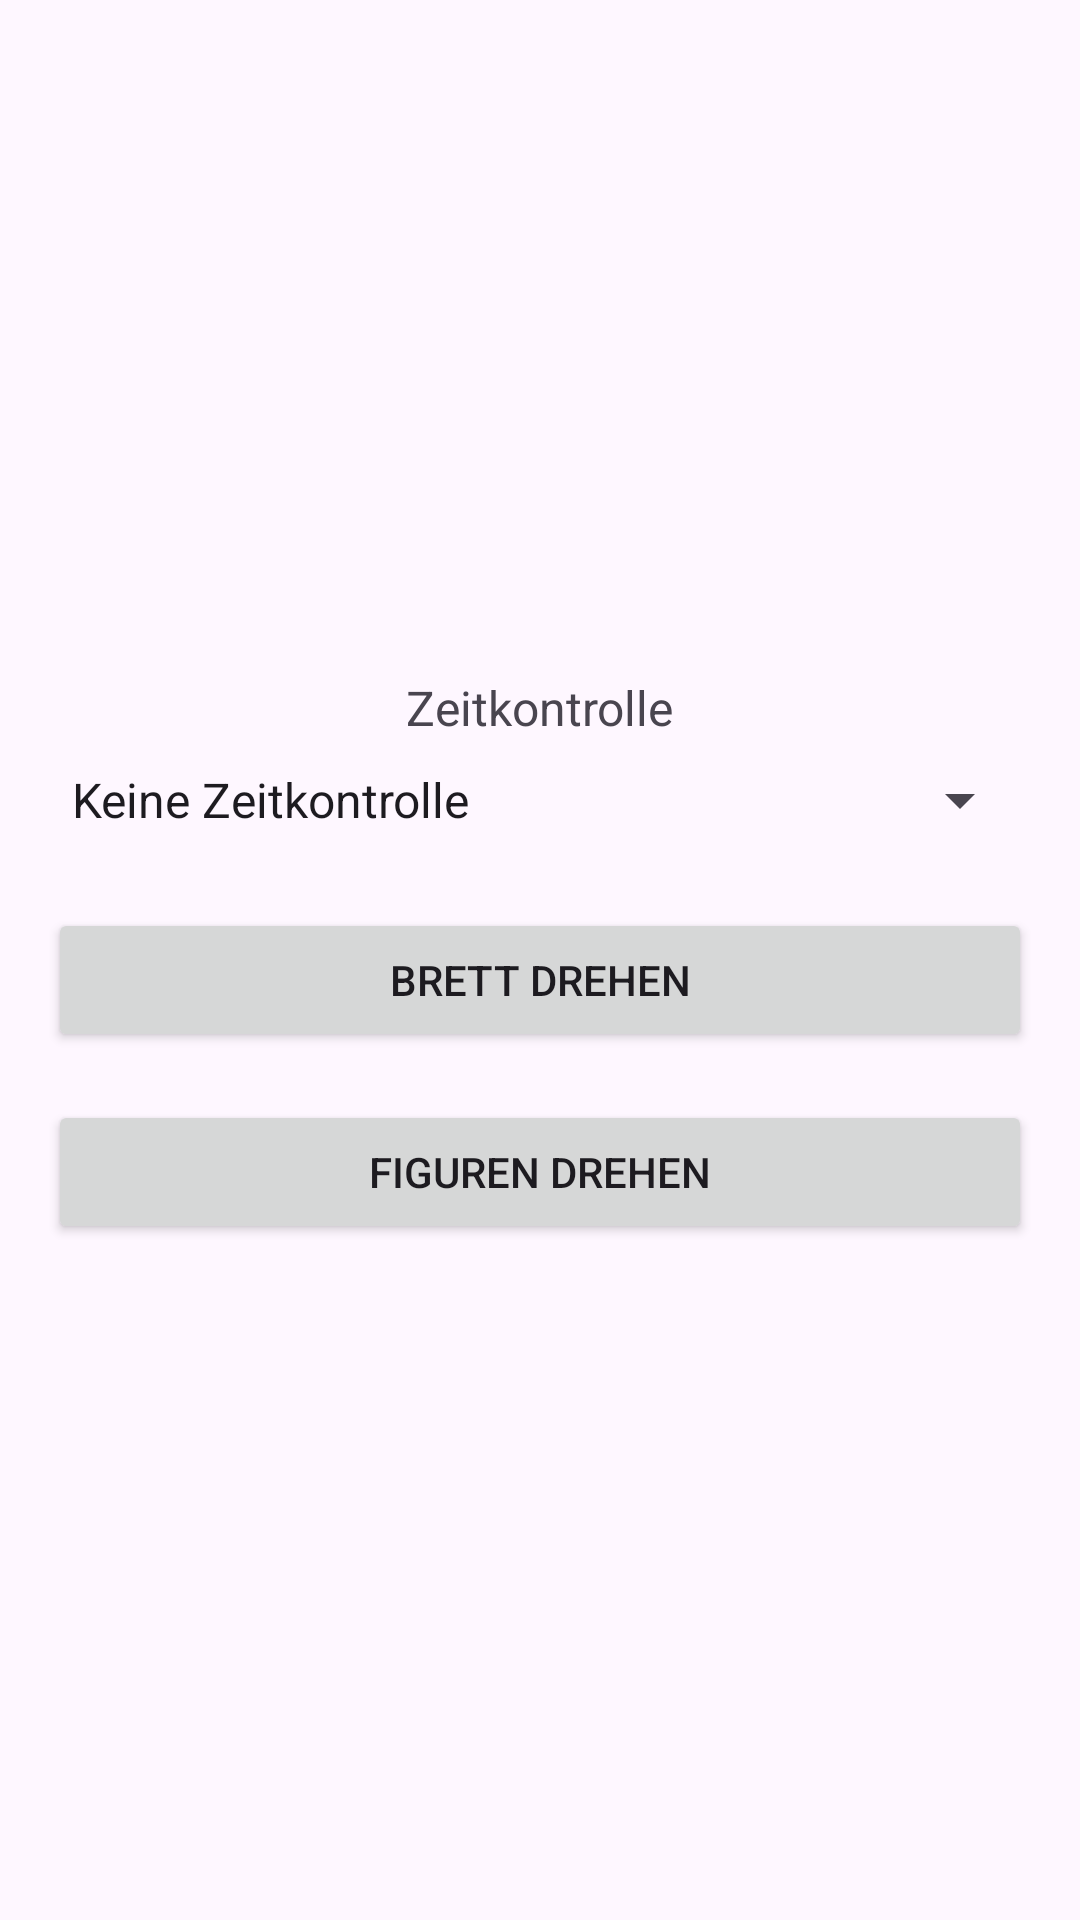

Produce the Android XML layout that renders to this screen, including the resource entries it uses.
<!-- AndroidManifest.xml: application theme Theme.ChessInterface -->
<!-- res/layout/menu_local_activity.xml -->
<?xml version="1.0" encoding="utf-8"?>
<LinearLayout xmlns:android="http://schemas.android.com/apk/res/android"
    android:orientation="vertical"
    android:gravity="center"
    android:layout_width="match_parent"
    android:layout_height="match_parent"
    android:padding="16dp">

    
    <TextView
        android:layout_width="wrap_content"
        android:layout_height="wrap_content"
        android:text="Zeitkontrolle"
        android:textSize="16sp"
        android:layout_marginBottom="8dp"/>

    <Spinner
        android:id="@+id/spinner_time_control"
        android:layout_width="match_parent"
        android:layout_height="wrap_content"
        android:entries="@array/time_controls"
        android:layout_marginBottom="24dp"/>

    
    <Button
        android:id="@+id/btn_flip_board"
        android:layout_width="match_parent"
        android:layout_height="wrap_content"
        android:text="Brett drehen" />

    <Button
        android:id="@+id/btn_flip_pieces"
        android:layout_width="match_parent"
        android:layout_height="wrap_content"
        android:layout_marginTop="16dp"
        android:text="Figuren drehen" />

</LinearLayout>
<!-- resources referenced by this layout -->
<resources>
  <string-array name="time_controls">
          <item>Keine Zeitkontrolle</item>
          <item>1</item>
          <item>2</item>
          <item>2|1</item>
          <item>3</item>
          <item>3|2</item>
          <item>5</item>
          <item>10</item>
          <item>10|15</item>
          <item>30</item>
      </string-array>
  <style name="Theme.ChessInterface" parent="Base.Theme.ChessInterface" />
  <style name="Base.Theme.ChessInterface" parent="Theme.Material3.DayNight.NoActionBar">
          
          <item name="colorPrimary">@color/my_light_primary</item>
          <item name="appLogo">@drawable/brock_mate_light_mode</item>
      </style>
  <color name="my_light_primary">#4CAF50</color>
</resources>
